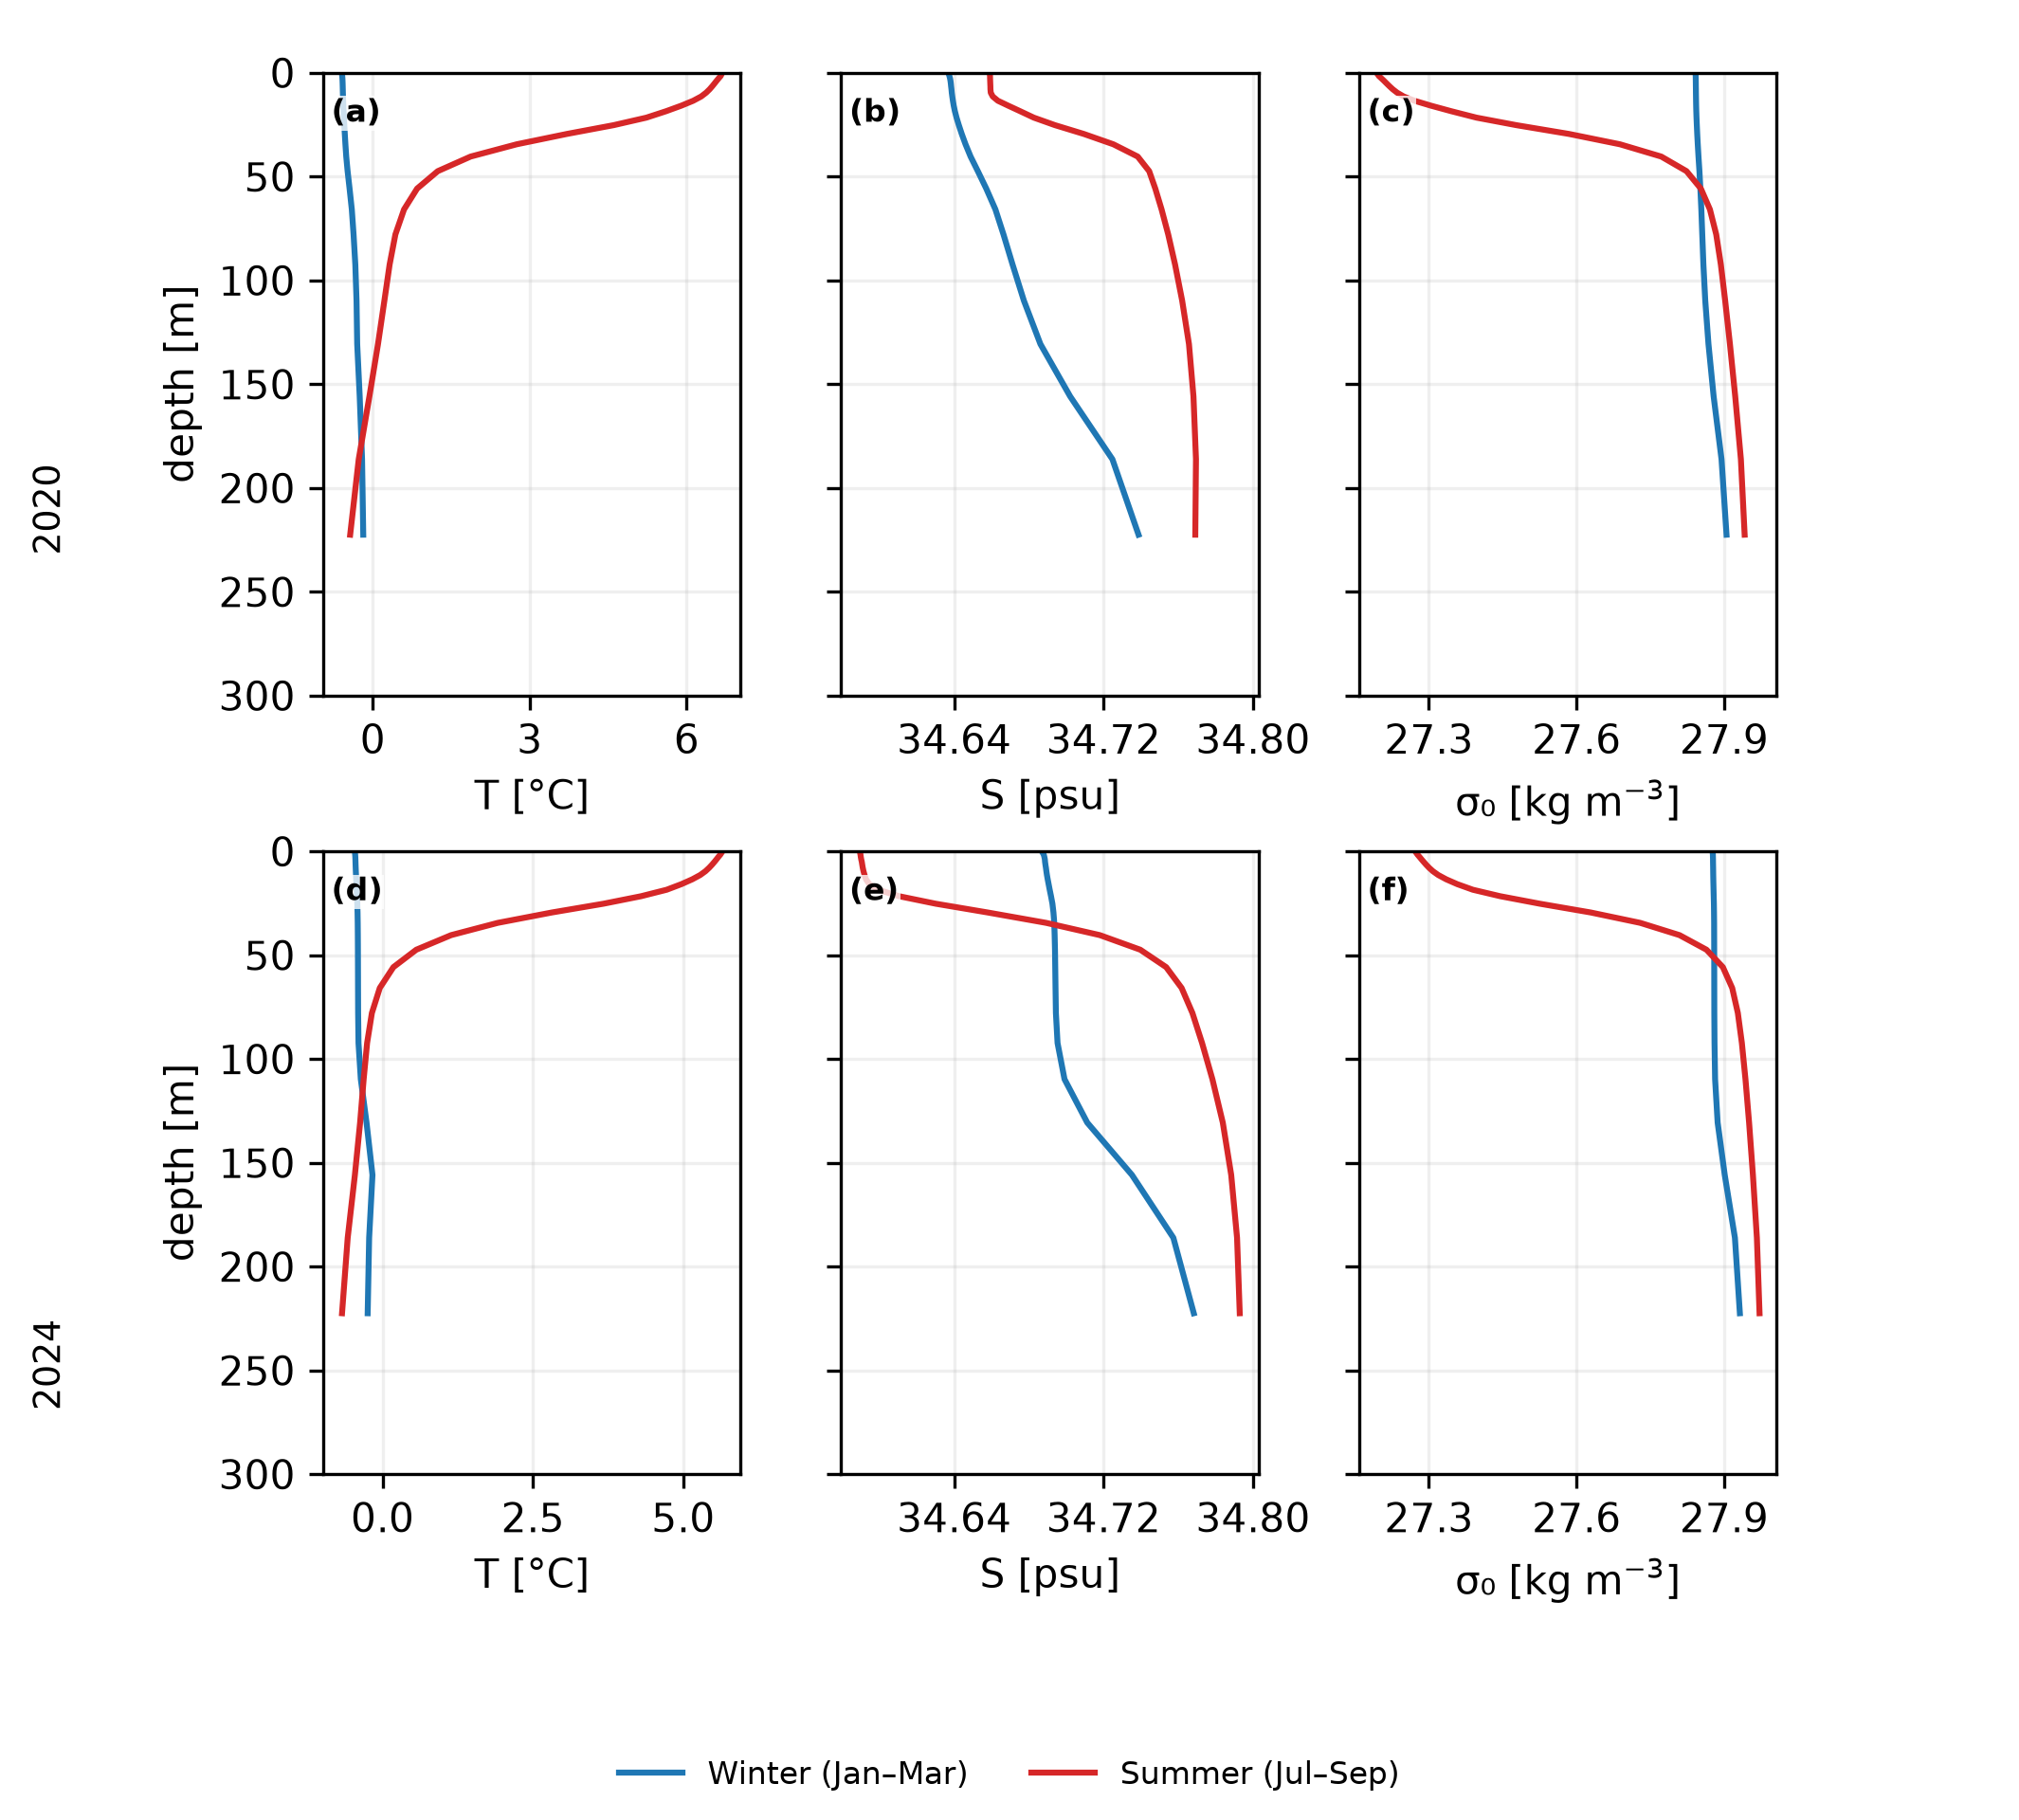

Source data for this figure (header and first rows):
year, season, depth, T, S, sigma0, sample_latitude, sample_longitude
2020, winter, 0.494, -0.5881, 34.64, 27.84, 75.0, 53.58
2020, winter, 1.541, -0.5845, 34.64, 27.84, 75.0, 53.58
2020, winter, 2.646, -0.581, 34.64, 27.84, 75.0, 53.58
2020, winter, 3.819, -0.5786, 34.64, 27.84, 75.0, 53.58
2020, winter, 5.078, -0.5767, 34.64, 27.84, 75.0, 53.58
2020, winter, 6.441, -0.5752, 34.64, 27.84, 75.0, 53.58
2020, winter, 7.93, -0.5738, 34.64, 27.84, 75.0, 53.58
2020, winter, 9.573, -0.5722, 34.64, 27.84, 75.0, 53.58
2020, winter, 11.4, -0.57, 34.64, 27.84, 75.0, 53.58
2020, winter, 13.47, -0.567, 34.64, 27.84, 75.0, 53.58
2020, winter, 15.81, -0.5633, 34.64, 27.84, 75.0, 53.58
2020, winter, 18.5, -0.5589, 34.64, 27.84, 75.0, 53.58
2020, winter, 21.6, -0.5528, 34.64, 27.84, 75.0, 53.58
2020, winter, 25.21, -0.5449, 34.64, 27.84, 75.0, 53.58
2020, winter, 29.44, -0.5351, 34.64, 27.85, 75.0, 53.58
2020, winter, 34.43, -0.5234, 34.65, 27.85, 75.0, 53.58
2020, winter, 40.34, -0.5075, 34.65, 27.85, 75.0, 53.58
2020, winter, 47.37, -0.4814, 34.65, 27.85, 75.0, 53.58
2020, winter, 55.76, -0.4438, 34.66, 27.85, 75.0, 53.58
2020, winter, 65.81, -0.4011, 34.66, 27.85, 75.0, 53.58
2020, winter, 77.85, -0.3675, 34.67, 27.86, 75.0, 53.58
2020, winter, 92.33, -0.334, 34.67, 27.86, 75.0, 53.58
2020, winter, 109.7, -0.3108, 34.68, 27.86, 75.0, 53.58
2020, winter, 130.7, -0.2981, 34.69, 27.87, 75.0, 53.58
2020, winter, 155.9, -0.2503, 34.7, 27.88, 75.0, 53.58
2020, winter, 186.1, -0.205, 34.72, 27.89, 75.0, 53.58
2020, winter, 222.5, -0.1823, 34.74, 27.9, 75.0, 53.58
2020, winter, 266, , , , 75.0, 53.58
2020, summer, 0.494, 6.673, 34.66, 27.2, 75.0, 53.58
2020, summer, 1.541, 6.651, 34.66, 27.2, 75.0, 53.58
2020, summer, 2.646, 6.614, 34.66, 27.2, 75.0, 53.58
2020, summer, 3.819, 6.575, 34.66, 27.21, 75.0, 53.58
2020, summer, 5.078, 6.536, 34.66, 27.21, 75.0, 53.58
2020, summer, 6.441, 6.492, 34.66, 27.22, 75.0, 53.58
2020, summer, 7.93, 6.441, 34.66, 27.23, 75.0, 53.58
2020, summer, 9.573, 6.374, 34.66, 27.24, 75.0, 53.58
2020, summer, 11.4, 6.279, 34.66, 27.25, 75.0, 53.58
2020, summer, 13.47, 6.126, 34.66, 27.27, 75.0, 53.58
2020, summer, 15.81, 5.901, 34.67, 27.3, 75.0, 53.58
2020, summer, 18.5, 5.608, 34.68, 27.35, 75.0, 53.58
2020, summer, 21.6, 5.231, 34.68, 27.4, 75.0, 53.58
2020, summer, 25.21, 4.607, 34.69, 27.48, 75.0, 53.58
2020, summer, 29.44, 3.713, 34.71, 27.58, 75.0, 53.58
2020, summer, 34.43, 2.752, 34.73, 27.69, 75.0, 53.58
2020, summer, 40.34, 1.871, 34.74, 27.77, 75.0, 53.58
2020, summer, 47.37, 1.243, 34.74, 27.82, 75.0, 53.58
2020, summer, 55.76, 0.8477, 34.75, 27.85, 75.0, 53.58
2020, summer, 65.81, 0.5976, 34.75, 27.87, 75.0, 53.58
2020, summer, 77.85, 0.4322, 34.75, 27.88, 75.0, 53.58
2020, summer, 92.33, 0.3221, 34.76, 27.89, 75.0, 53.58
2020, summer, 109.7, 0.222, 34.76, 27.9, 75.0, 53.58
2020, summer, 130.7, 0.09975, 34.77, 27.91, 75.0, 53.58
2020, summer, 155.9, -0.06444, 34.77, 27.92, 75.0, 53.58
2020, summer, 186.1, -0.2689, 34.77, 27.93, 75.0, 53.58
2020, summer, 222.5, -0.4323, 34.77, 27.94, 75.0, 53.58
2020, summer, 266, , , , 75.0, 53.58
2024, winter, 0.494, -0.4583, 34.69, 27.88, 75.0, 53.58
2024, winter, 1.541, -0.4547, 34.69, 27.88, 75.0, 53.58
2024, winter, 2.646, -0.4521, 34.69, 27.88, 75.0, 53.58
2024, winter, 3.819, -0.4505, 34.69, 27.88, 75.0, 53.58
... 52 more rows
